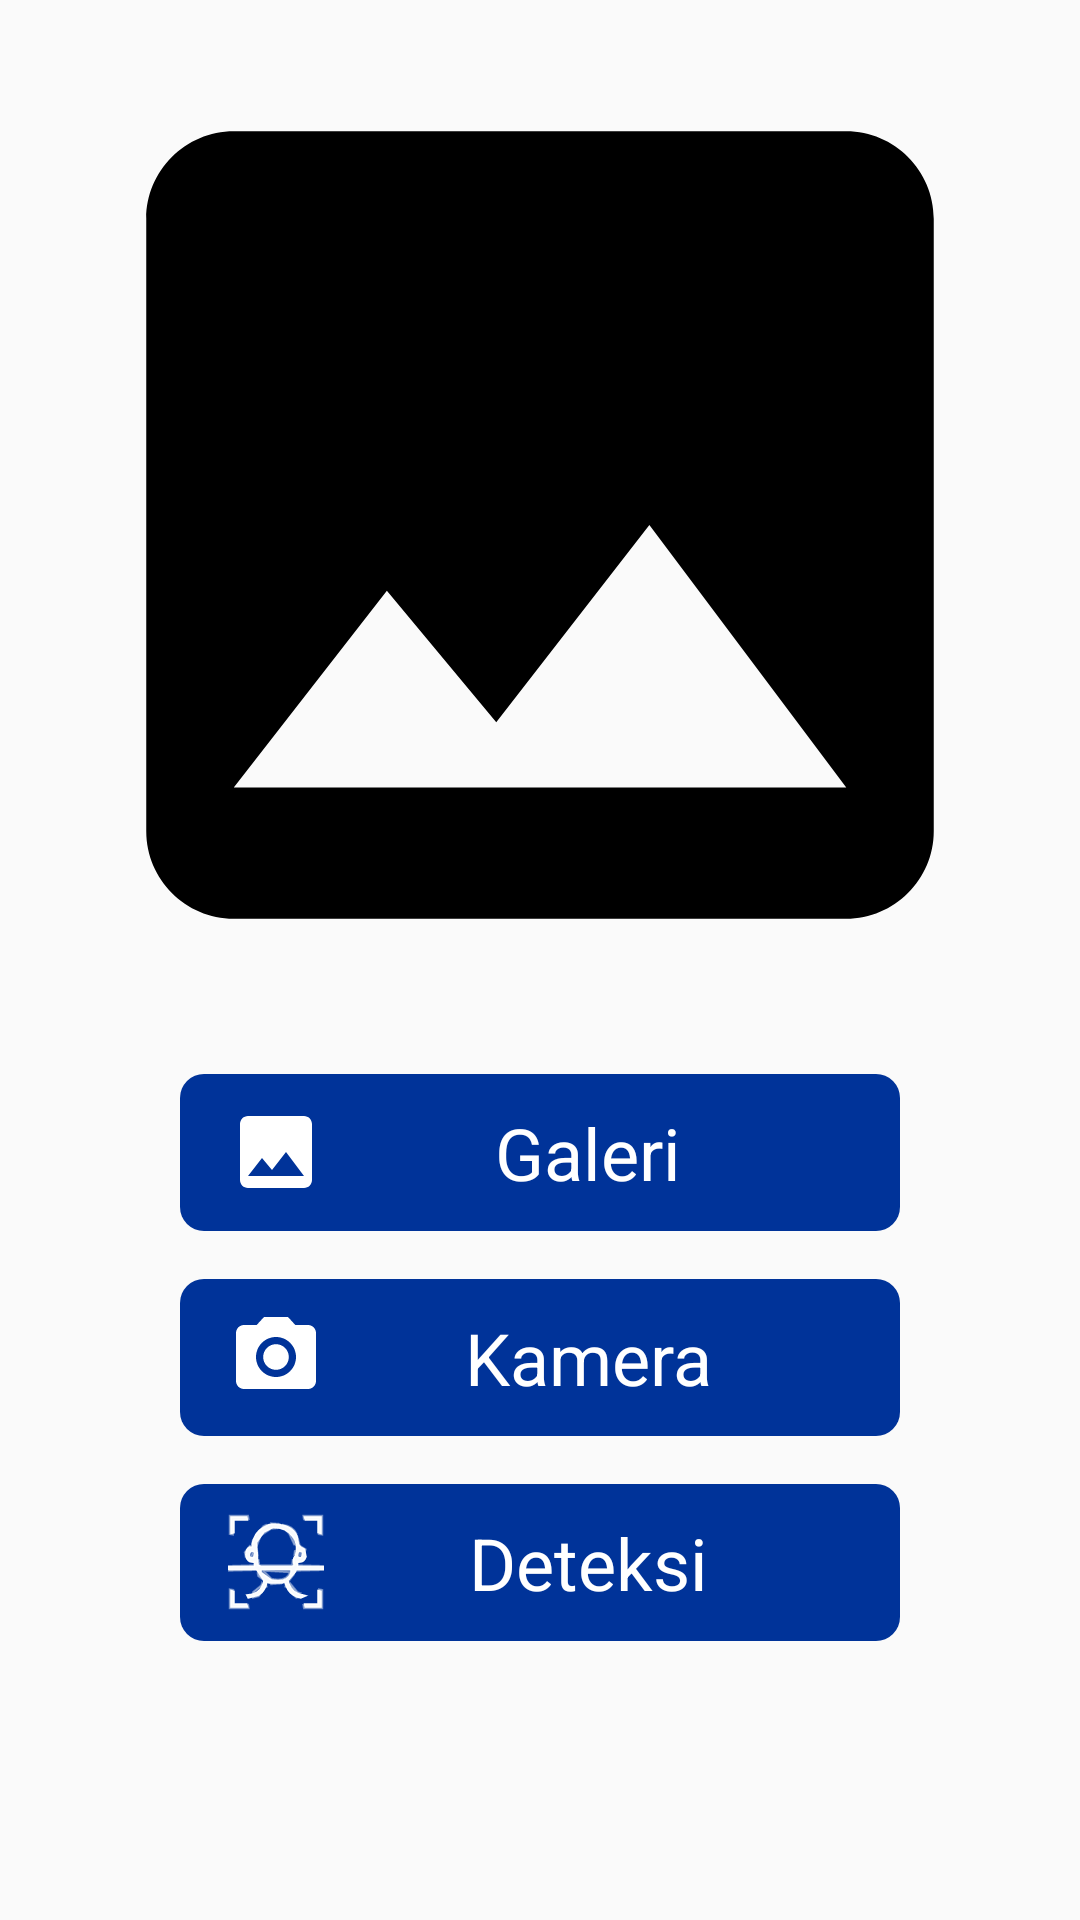

This screen was rendered from an Android layout file. Write that file and the resources it references.
<!-- AndroidManifest.xml: application theme Theme.PimpleDetectKu -->
<!-- res/layout/activity_home.xml -->
<?xml version="1.0" encoding="utf-8"?>
<ScrollView xmlns:android="http://schemas.android.com/apk/res/android"
    xmlns:app="http://schemas.android.com/apk/res-auto"
    xmlns:tools="http://schemas.android.com/tools"
    android:layout_width="match_parent"
    android:layout_height="match_parent"
    tools:context=".ui.home.HomeActivity">

    <androidx.constraintlayout.widget.ConstraintLayout
        android:layout_width="match_parent"
        android:layout_height="wrap_content">

        <ImageView
            android:id="@+id/previewImage"
            android:layout_width="match_parent"
            android:layout_height="350dp"
            android:src="@drawable/ic_place_holder"
            app:layout_constraintEnd_toEndOf="parent"
            app:layout_constraintStart_toStartOf="parent"
            app:layout_constraintTop_toTopOf="parent" />

        <com.google.android.material.button.MaterialButton
            android:id="@+id/galeri_btn"
            style="@style/Widget.Material3.Button.Icon"
            android:layout_width="match_parent"
            android:layout_height="wrap_content"
            android:background="@drawable/background_btn"
            android:text="@string/label_galeri"
            android:layout_marginTop="8dp"
            android:textAlignment="center"
            android:layout_marginStart="60dp"
            android:layout_marginEnd="60dp"
            android:textSize="24sp"
            app:icon="@drawable/ic_galeri"
            app:iconSize="32dp"
            app:layout_constraintEnd_toEndOf="parent"
            app:layout_constraintStart_toStartOf="parent"
            app:layout_constraintTop_toBottomOf="@+id/previewImage" />

        <com.google.android.material.button.MaterialButton
            android:id="@+id/camera_btn"
            style="@style/Widget.Material3.Button.Icon"
            android:layout_width="match_parent"
            android:layout_height="wrap_content"
            android:background="@drawable/background_btn"
            android:text="@string/label_camera"
            android:textAlignment="center"
            android:layout_marginTop="16dp"
            android:layout_marginStart="60dp"
            android:layout_marginEnd="60dp"
            android:textSize="24sp"
            app:icon="@drawable/ic_camera"
            app:iconSize="32dp"
            app:layout_constraintEnd_toEndOf="parent"
            app:layout_constraintStart_toStartOf="parent"
            app:layout_constraintTop_toBottomOf="@+id/galeri_btn" />

        <com.google.android.material.button.MaterialButton
            android:id="@+id/detector_btn"
            style="@style/Widget.Material3.Button.Icon"
            android:layout_width="match_parent"
            android:layout_height="wrap_content"
            android:layout_marginStart="60dp"
            android:layout_marginTop="16dp"
            android:layout_marginEnd="60dp"
            android:layout_marginBottom="32dp"
            android:background="@drawable/background_btn"
            android:text="@string/label_detector"
            android:textAlignment="center"
            android:textSize="24sp"
            app:icon="@drawable/ic_detector"
            app:iconSize="32dp"
            app:layout_constraintBottom_toBottomOf="parent"
            app:layout_constraintEnd_toEndOf="parent"
            app:layout_constraintStart_toStartOf="parent"
            app:layout_constraintTop_toBottomOf="@+id/camera_btn" />

    </androidx.constraintlayout.widget.ConstraintLayout>

</ScrollView>
<!-- resources referenced by this layout -->
<resources>
  <!-- drawable background_btn (drawable-v24) -->
  <?xml version="1.0" encoding="utf-8"?>
  <shape xmlns:android="http://schemas.android.com/apk/res/android">
      <solid android:color="@color/main" />
      <corners
          android:radius="8dp" />
  </shape>
  <!-- drawable ic_camera (drawable-v24) -->
  <vector android:height="40dp" android:tint="#FFFFFF"
      android:viewportHeight="24" android:viewportWidth="24"
      android:width="40dp" xmlns:android="http://schemas.android.com/apk/res/android">
      <path android:fillColor="@android:color/white" android:pathData="M12,12m-3.2,0a3.2,3.2 0,1 1,6.4 0a3.2,3.2 0,1 1,-6.4 0"/>
      <path android:fillColor="@android:color/white" android:pathData="M9,2L7.17,4L4,4c-1.1,0 -2,0.9 -2,2v12c0,1.1 0.9,2 2,2h16c1.1,0 2,-0.9 2,-2L22,6c0,-1.1 -0.9,-2 -2,-2h-3.17L15,2L9,2zM12,17c-2.76,0 -5,-2.24 -5,-5s2.24,-5 5,-5 5,2.24 5,5 -2.24,5 -5,5z"/>
  </vector>
  <!-- drawable ic_detector: vector/xml drawable (drawable-v24, 11298 chars, omitted) -->
  <!-- drawable ic_galeri (drawable-v24) -->
  <vector android:height="40dp" android:tint="#FFFFFF"
      android:viewportHeight="24" android:viewportWidth="24"
      android:width="40dp" xmlns:android="http://schemas.android.com/apk/res/android">
      <path android:fillColor="@android:color/white" android:pathData="M21,19V5c0,-1.1 -0.9,-2 -2,-2H5c-1.1,0 -2,0.9 -2,2v14c0,1.1 0.9,2 2,2h14c1.1,0 2,-0.9 2,-2zM8.5,13.5l2.5,3.01L14.5,12l4.5,6H5l3.5,-4.5z"/>
  </vector>
  <!-- drawable ic_place_holder (drawable-v24) -->
  <vector android:height="350dp" android:tint="#000"
      android:viewportHeight="24" android:viewportWidth="24"
      android:width="350dp" xmlns:android="http://schemas.android.com/apk/res/android">
      <path android:fillColor="@android:color/white" android:pathData="M21,19V5c0,-1.1 -0.9,-2 -2,-2H5c-1.1,0 -2,0.9 -2,2v14c0,1.1 0.9,2 2,2h14c1.1,0 2,-0.9 2,-2zM8.5,13.5l2.5,3.01L14.5,12l4.5,6H5l3.5,-4.5z"/>
  </vector>
  <string name="label_camera">Kamera</string>
  <string name="label_detector">Deteksi</string>
  <string name="label_galeri">Galeri</string>
  <style name="Theme.PimpleDetectKu" parent="Theme.AppCompat.DayNight.DarkActionBar">
          
          <item name="colorPrimary">@color/main</item>
          <item name="colorPrimaryVariant">@color/navy</item>
          <item name="colorOnPrimary">@color/white</item>
          
          <item name="colorSecondary">@color/teal_200</item>
          <item name="colorSecondaryVariant">@color/teal_700</item>
          <item name="colorOnSecondary">@color/black</item>
          
          <item name="android:statusBarColor" tools:targetApi="l">?attr/colorPrimaryVariant</item>
          
      </style>
  <color name="main">#003399</color>
  <color name="navy">#000080</color>
  <color name="white">#FFFFFFFF</color>
  
      //Color
  <color name="teal_200">#FF03DAC5</color>
  <color name="teal_700">#FF018786</color>
  <color name="black">#FF000000</color>
</resources>
